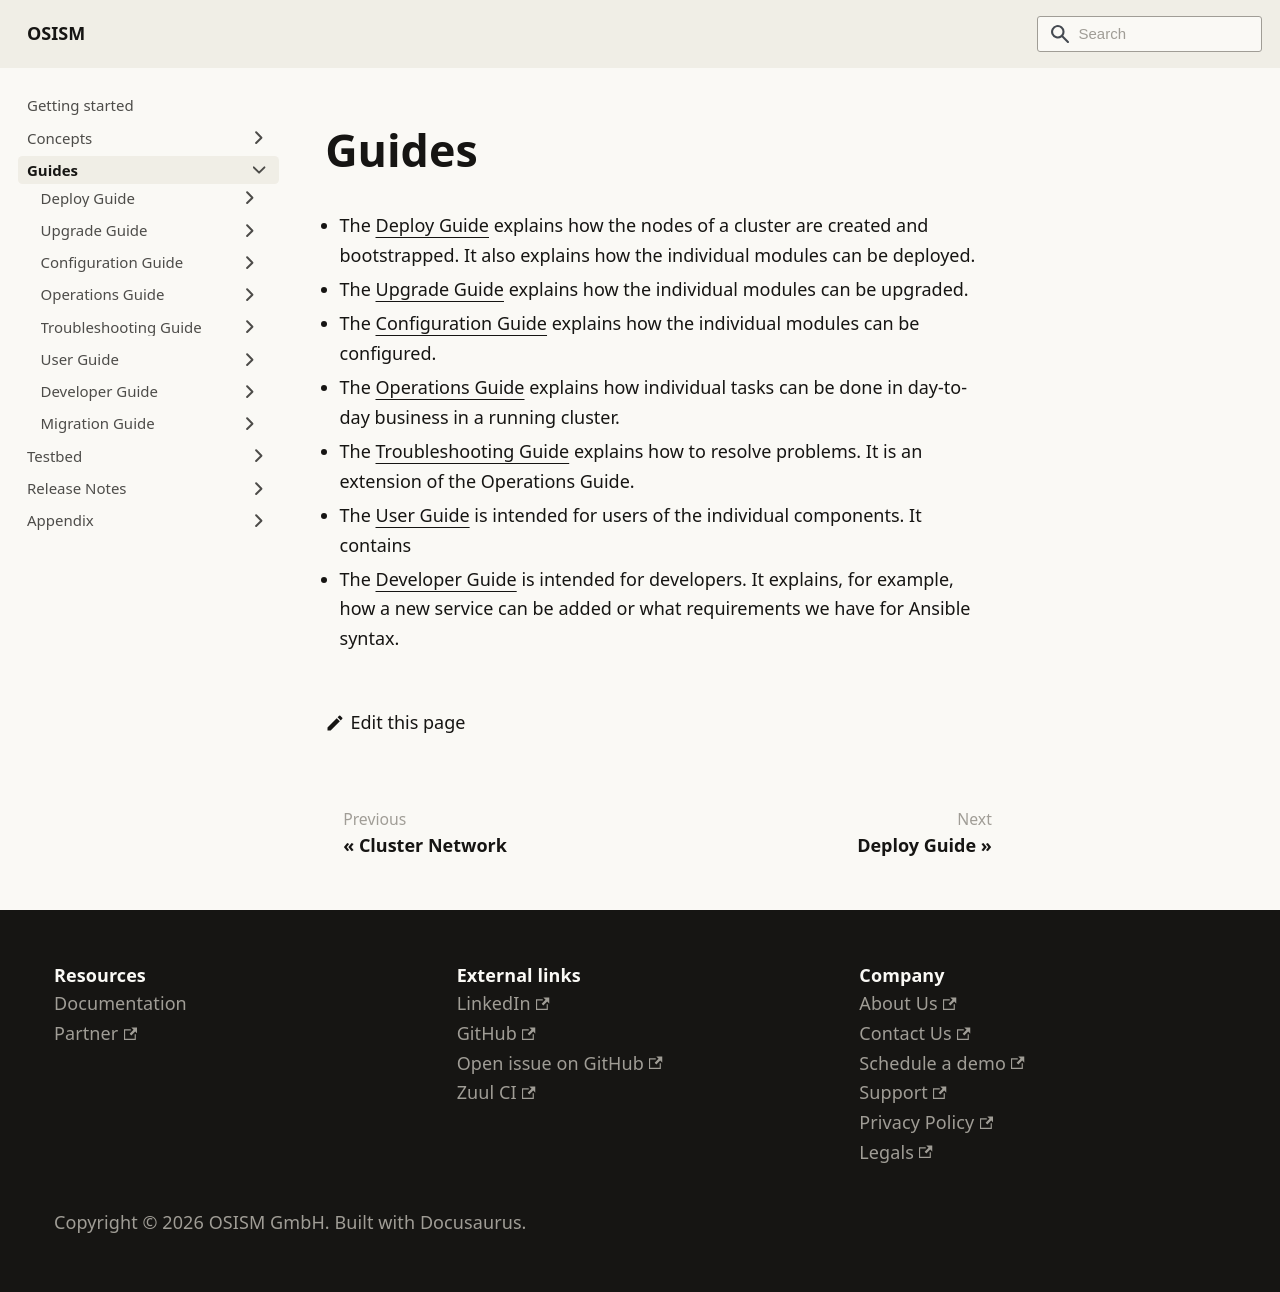

repository: osism/osism.github.io · page: docs/guides/index.html · generator: docusaurus

---
sidebar_label: Guides
sidebar_position: 50
---

# Guides

* The [Deploy Guide](./deploy-guide/) explains how the nodes of a cluster are created and bootstrapped.
  It also explains how the individual modules can be deployed.
* The [Upgrade Guide](./upgrade-guide/) explains how the individual modules can be upgraded.
* The [Configuration Guide](./configuration-guide/) explains how the individual modules can be
  configured.
* The [Operations Guide](./operations-guide/) explains how individual tasks can be done in
  day-to-day business in a running cluster.
* The [Troubleshooting Guide](./troubleshooting-guide/) explains how to resolve problems.
  It is an extension of the Operations Guide.
* The [User Guide](./user-guide/) is intended for users of the individual components. It contains
* The [Developer Guide](./developer-guide/) is intended for developers. It explains, for example,
  how a new service can be added or what requirements we have for Ansible syntax.
